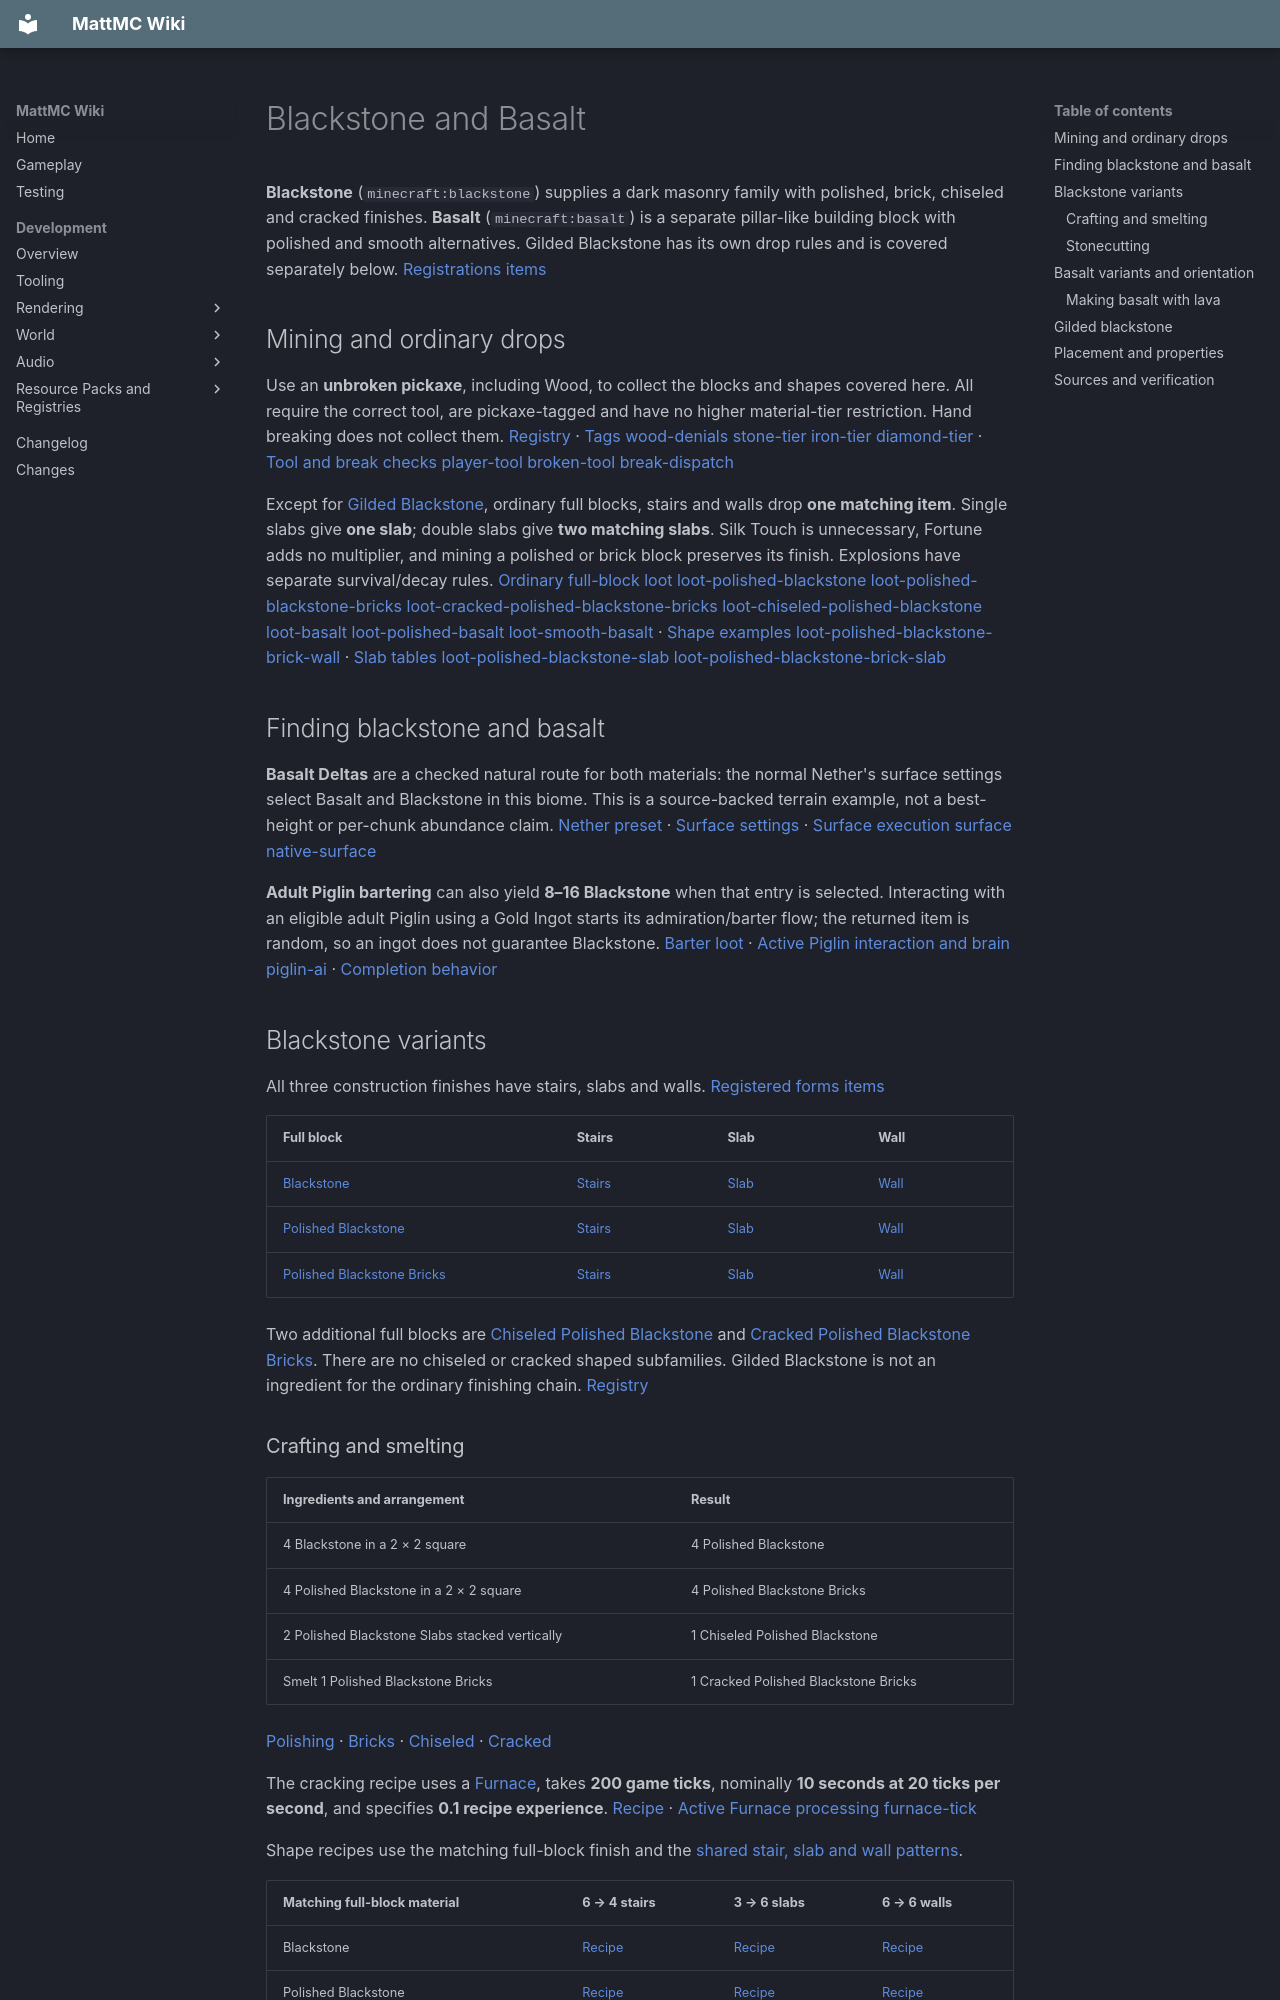

repository: HungLo2020/MattMC · page: gameplay/blocks/BlackstoneAndBasalt/index.html · generator: mkdocs

# Blackstone and Basalt

**Blackstone** (`minecraft:blackstone`) supplies a dark masonry family with polished, brick, chiseled and cracked finishes. **Basalt** (`minecraft:basalt`) is a separate pillar-like building block with polished and smooth alternatives. Gilded Blackstone has its own drop rules and is covered separately below. [Registrations][blocks] [items]

## Mining and ordinary drops

Use an **unbroken pickaxe**, including Wood, to collect the blocks and shapes covered here. All require the correct tool, are pickaxe-tagged and have no higher material-tier restriction. Hand breaking does not collect them. [Registry][blocks] · [Tags][pickaxe] [wood-denials][] [stone-tier][] [iron-tier][] [diamond-tier][] · [Tool and break checks][tool-material] [player-tool][] [broken-tool][] [break-dispatch]

Except for [Gilded Blackstone](#gilded-blackstone), ordinary full blocks, stairs and walls drop **one matching item**. Single slabs give **one slab**; double slabs give **two matching slabs**. Silk Touch is unnecessary, Fortune adds no multiplier, and mining a polished or brick block preserves its finish. Explosions have separate survival/decay rules. [Ordinary full-block loot][loot-blackstone] [loot-polished-blackstone][] [loot-polished-blackstone-bricks][] [loot-cracked-polished-blackstone-bricks][] [loot-chiseled-polished-blackstone][] [loot-basalt][] [loot-polished-basalt][] [loot-smooth-basalt] · [Shape examples][loot-blackstone-stairs] [loot-polished-blackstone-brick-wall] · [Slab tables][loot-blackstone-slab] [loot-polished-blackstone-slab][] [loot-polished-blackstone-brick-slab][]

## Finding blackstone and basalt

**Basalt Deltas** are a checked natural route for both materials: the normal Nether's surface settings select Basalt and Blackstone in this biome. This is a source-backed terrain example, not a best-height or per-chunk abundance claim. [Nether preset][nether-preset] · [Surface settings][nether-settings] · [Surface execution][terrain] [surface][] [native-surface][]

**Adult Piglin bartering** can also yield **8–16 Blackstone** when that entry is selected. Interacting with an eligible adult Piglin using a Gold Ingot starts its admiration/barter flow; the returned item is random, so an ingot does not guarantee Blackstone. [Barter loot][barter-loot] · [Active Piglin interaction and brain][piglin] [piglin-ai] · [Completion behavior][barter-completion]

## Blackstone variants

All three construction finishes have stairs, slabs and walls. [Registered forms][blocks] [items]

| Full block | Stairs | Slab | Wall |
| --- | --- | --- | --- |
| [Blackstone](../items/Blackstone.md) | [Stairs](../items/BlackstoneStairs.md) | [Slab](../items/BlackstoneSlab.md) | [Wall](../items/BlackstoneWall.md) |
| [Polished Blackstone](../items/PolishedBlackstone.md) | [Stairs](../items/PolishedBlackstoneStairs.md) | [Slab](../items/PolishedBlackstoneSlab.md) | [Wall](../items/PolishedBlackstoneWall.md) |
| [Polished Blackstone Bricks](../items/PolishedBlackstoneBricks.md) | [Stairs](../items/PolishedBlackstoneBrickStairs.md) | [Slab](../items/PolishedBlackstoneBrickSlab.md) | [Wall](../items/PolishedBlackstoneBrickWall.md) |

Two additional full blocks are [Chiseled Polished Blackstone](../items/ChiseledPolishedBlackstone.md) and [Cracked Polished Blackstone Bricks](../items/CrackedPolishedBlackstoneBricks.md). There are no chiseled or cracked shaped subfamilies. Gilded Blackstone is not an ingredient for the ordinary finishing chain. [Registry][blocks]

### Crafting and smelting

| Ingredients and arrangement | Result |
| --- | --- |
| 4 Blackstone in a 2 × 2 square | 4 Polished Blackstone |
| 4 Polished Blackstone in a 2 × 2 square | 4 Polished Blackstone Bricks |
| 2 Polished Blackstone Slabs stacked vertically | 1 Chiseled Polished Blackstone |
| Smelt 1 Polished Blackstone Bricks | 1 Cracked Polished Blackstone Bricks |

[Polishing][crafting-polished-blackstone] · [Bricks][crafting-polished-blackstone-bricks] · [Chiseled][crafting-chiseled-polished-blackstone] · [Cracked][smelting-cracked-polished-blackstone-bricks]

The cracking recipe uses a [Furnace](Furnace.md), takes **200 game ticks**, nominally **10 seconds at 20 ticks per second**, and specifies **0.1 recipe experience**. [Recipe][smelting-cracked-polished-blackstone-bricks] · [Active Furnace processing][furnace] [furnace-tick]

Shape recipes use the matching full-block finish and the [shared stair, slab and wall patterns](Stone.md#crafting-yields).

| Matching full-block material | 6 → 4 stairs | 3 → 6 slabs | 6 → 6 walls |
| --- | --- | --- | --- |
| Blackstone | [Recipe][crafting-blackstone-stairs] | [Recipe][crafting-blackstone-slab] | [Recipe][crafting-blackstone-wall] |
| Polished Blackstone | [Recipe][crafting-polished-blackstone-stairs] | [Recipe][crafting-polished-blackstone-slab] | [Recipe][crafting-polished-blackstone-wall] |
| Polished Blackstone Bricks | [Recipe][crafting-polished-blackstone-brick-stairs] | [Recipe][crafting-polished-blackstone-brick-slab] | [Recipe][crafting-polished-blackstone-brick-wall] |

Ordinary Blackstone is accepted by the material tags used for a [Furnace](Furnace.md#crafting-and-mining) and [Stone Pickaxe](../items/StonePickaxe.md). Polished Blackstone, Gilded Blackstone and Basalt are not in those tags. The registered Polished Blackstone button and pressure plate are separate redstone controls; they are not part of the masonry shape table. [Material tags][materials] [tool-materials] · [Control registrations][blocks]

### Stonecutting

The [Stonecutter](Stonecutter.md) consumes one input per operation. Full blocks, stairs and walls below have output count **1**, and slabs have count **2**. Cutting saves material for stairs compared with six blocks for four crafted stairs, and can skip intermediate Blackstone finishes. [Menu consumption][stonecutter]

| One input block | Available outputs and count per operation |
| --- | --- |
| Blackstone | [2 × Blackstone Slab][stonecutting-blackstone-slab-from-blackstone-stonecutting]; [1 × Blackstone Stairs][stonecutting-blackstone-stairs-from-blackstone-stonecutting]; [1 × Blackstone Wall][stonecutting-blackstone-wall-from-blackstone-stonecutting]; [1 × Chiseled Polished Blackstone][stonecutting-chiseled-polished-blackstone-from-blackstone-stonecutting]; [1 × Polished Blackstone][stonecutting-polished-blackstone-from-blackstone-stonecutting]; [2 × Polished Blackstone Brick Slab][stonecutting-polished-blackstone-brick-slab-from-blackstone-stonecutting]; [1 × Polished Blackstone Brick Stairs][stonecutting-polished-blackstone-brick-stairs-from-blackstone-stonecutting]; [1 × Polished Blackstone Brick Wall][stonecutting-polished-blackstone-brick-wall-from-blackstone-stonecutting]; [1 × Polished Blackstone Bricks][stonecutting-polished-blackstone-bricks-from-blackstone-stonecutting]; [2 × Polished Blackstone Slab][stonecutting-polished-blackstone-slab-from-blackstone-stonecutting]; [1 × Polished Blackstone Stairs][stonecutting-polished-blackstone-stairs-from-blackstone-stonecutting]; [1 × Polished Blackstone Wall][stonecutting-polished-blackstone-wall-from-blackstone-stonecutting] |
| Polished Blackstone | [1 × Chiseled Polished Blackstone][stonecutting-chiseled-polished-blackstone-from-polished-blackstone-stonecutting]; [2 × Polished Blackstone Brick Slab][stonecutting-polished-blackstone-brick-slab-from-polished-blackstone-stonecutting]; [1 × Polished Blackstone Brick Stairs][stonecutting-polished-blackstone-brick-stairs-from-polished-blackstone-stonecutting]; [1 × Polished Blackstone Brick Wall][stonecutting-polished-blackstone-brick-wall-from-polished-blackstone-stonecutting]; [1 × Polished Blackstone Bricks][stonecutting-polished-blackstone-bricks-from-polished-blackstone-stonecutting]; [2 × Polished Blackstone Slab][stonecutting-polished-blackstone-slab-from-polished-blackstone-stonecutting]; [1 × Polished Blackstone Stairs][stonecutting-polished-blackstone-stairs-from-polished-blackstone-stonecutting]; [1 × Polished Blackstone Wall][stonecutting-polished-blackstone-wall-from-polished-blackstone-stonecutting] |
| Polished Blackstone Bricks | [2 × Polished Blackstone Brick Slab][stonecutting-polished-blackstone-brick-slab-from-polished-blackstone-bricks-stonecutting]; [1 × Polished Blackstone Brick Stairs][stonecutting-polished-blackstone-brick-stairs-from-polished-blackstone-bricks-stonecutting]; [1 × Polished Blackstone Brick Wall][stonecutting-polished-blackstone-brick-wall-from-polished-blackstone-bricks-stonecutting] |

The checked recipes provide no reverse cutting route from bricks to polished or raw Blackstone. Cracked and Chiseled Polished Blackstone are not stonecutting inputs. [Recipe loading and menu selection][recipes] [stonecutter]

## Basalt variants and orientation

| Block | Collection or conversion | Placement |
| --- | --- | --- |
| [Basalt](../items/Basalt.md) | Mine existing Basalt with a pickaxe | Clicked face chooses its axis |
| [Polished Basalt](../items/PolishedBasalt.md) | 4 Basalt in a 2 × 2 square → 4, or stonecut 1 Basalt → 1 | Clicked face chooses its axis |
| [Smooth Basalt](../items/SmoothBasalt.md) | Smelt 1 Basalt → 1; also found in the checked geode shell route | Ordinary full block, without an axis property |

[Registry][blocks] · [Polishing][crafting-polished-basalt] · [Stonecutting][stonecutting-polished-basalt-from-basalt-stonecutting] · [Smoothing][smelting-smooth-basalt] · [Axis placement][pillar]

For Basalt and Polished Basalt, clicking a **top/bottom face** sets a vertical axis; an **east/west side** sets an east–west axis; a **north/south side** sets a north–south axis. The item does not preserve its former orientation when mined. Smooth Basalt is registered as a plain Block despite sharing the base material properties. No Basalt stairs, slabs or walls are registered in these three finishes. [Placement][pillar] · [Block classes][blocks] · [Loot][loot-basalt] [loot-polished-basalt][] [loot-smooth-basalt][]

Smoothing Basalt takes **200 game ticks**, nominally **10 seconds**, and specifies **0.1 recipe experience**. The input is ordinary Basalt, not Polished Basalt. Smooth Basalt also forms the **outer shell of Amethyst Geodes**: the checked Plains biome includes the placed geode feature, whose active generator uses that outer-layer provider. [Smelting][smelting-smooth-basalt] · [Biome and feature wiring][plains] [geode-placement][] [geode-config][] · [Active geode placement][features] [geode-feature]

### Making basalt with lava

The active liquid callback can convert lava to Basalt when **Soul Soil is directly underneath the lava block** and **Blue Ice is adjacent on a side or above it**. Soul Sand and ordinary Ice are not the named blocks. The conversion replaces the lava position with Basalt; it can consume a lava source as well as flowing lava. [Placement/neighbor callbacks and exact block checks][liquid]

For a small, **untested** collection setup, put Soul Soil under the intended conversion cell, Blue Ice beside that cell, and let lava flow into it from a separate source. Keep water away from the lava contact area, because water/lava checks can instead produce Stone, Cobblestone or Obsidian. Mine the resulting Basalt with a pickaxe. The callback verifies the conversion rule; this guide does not claim a tested layout or production rate. [Basalt conversion][liquid] · [Related water/lava rules](Stone.md#water-and-lava)
